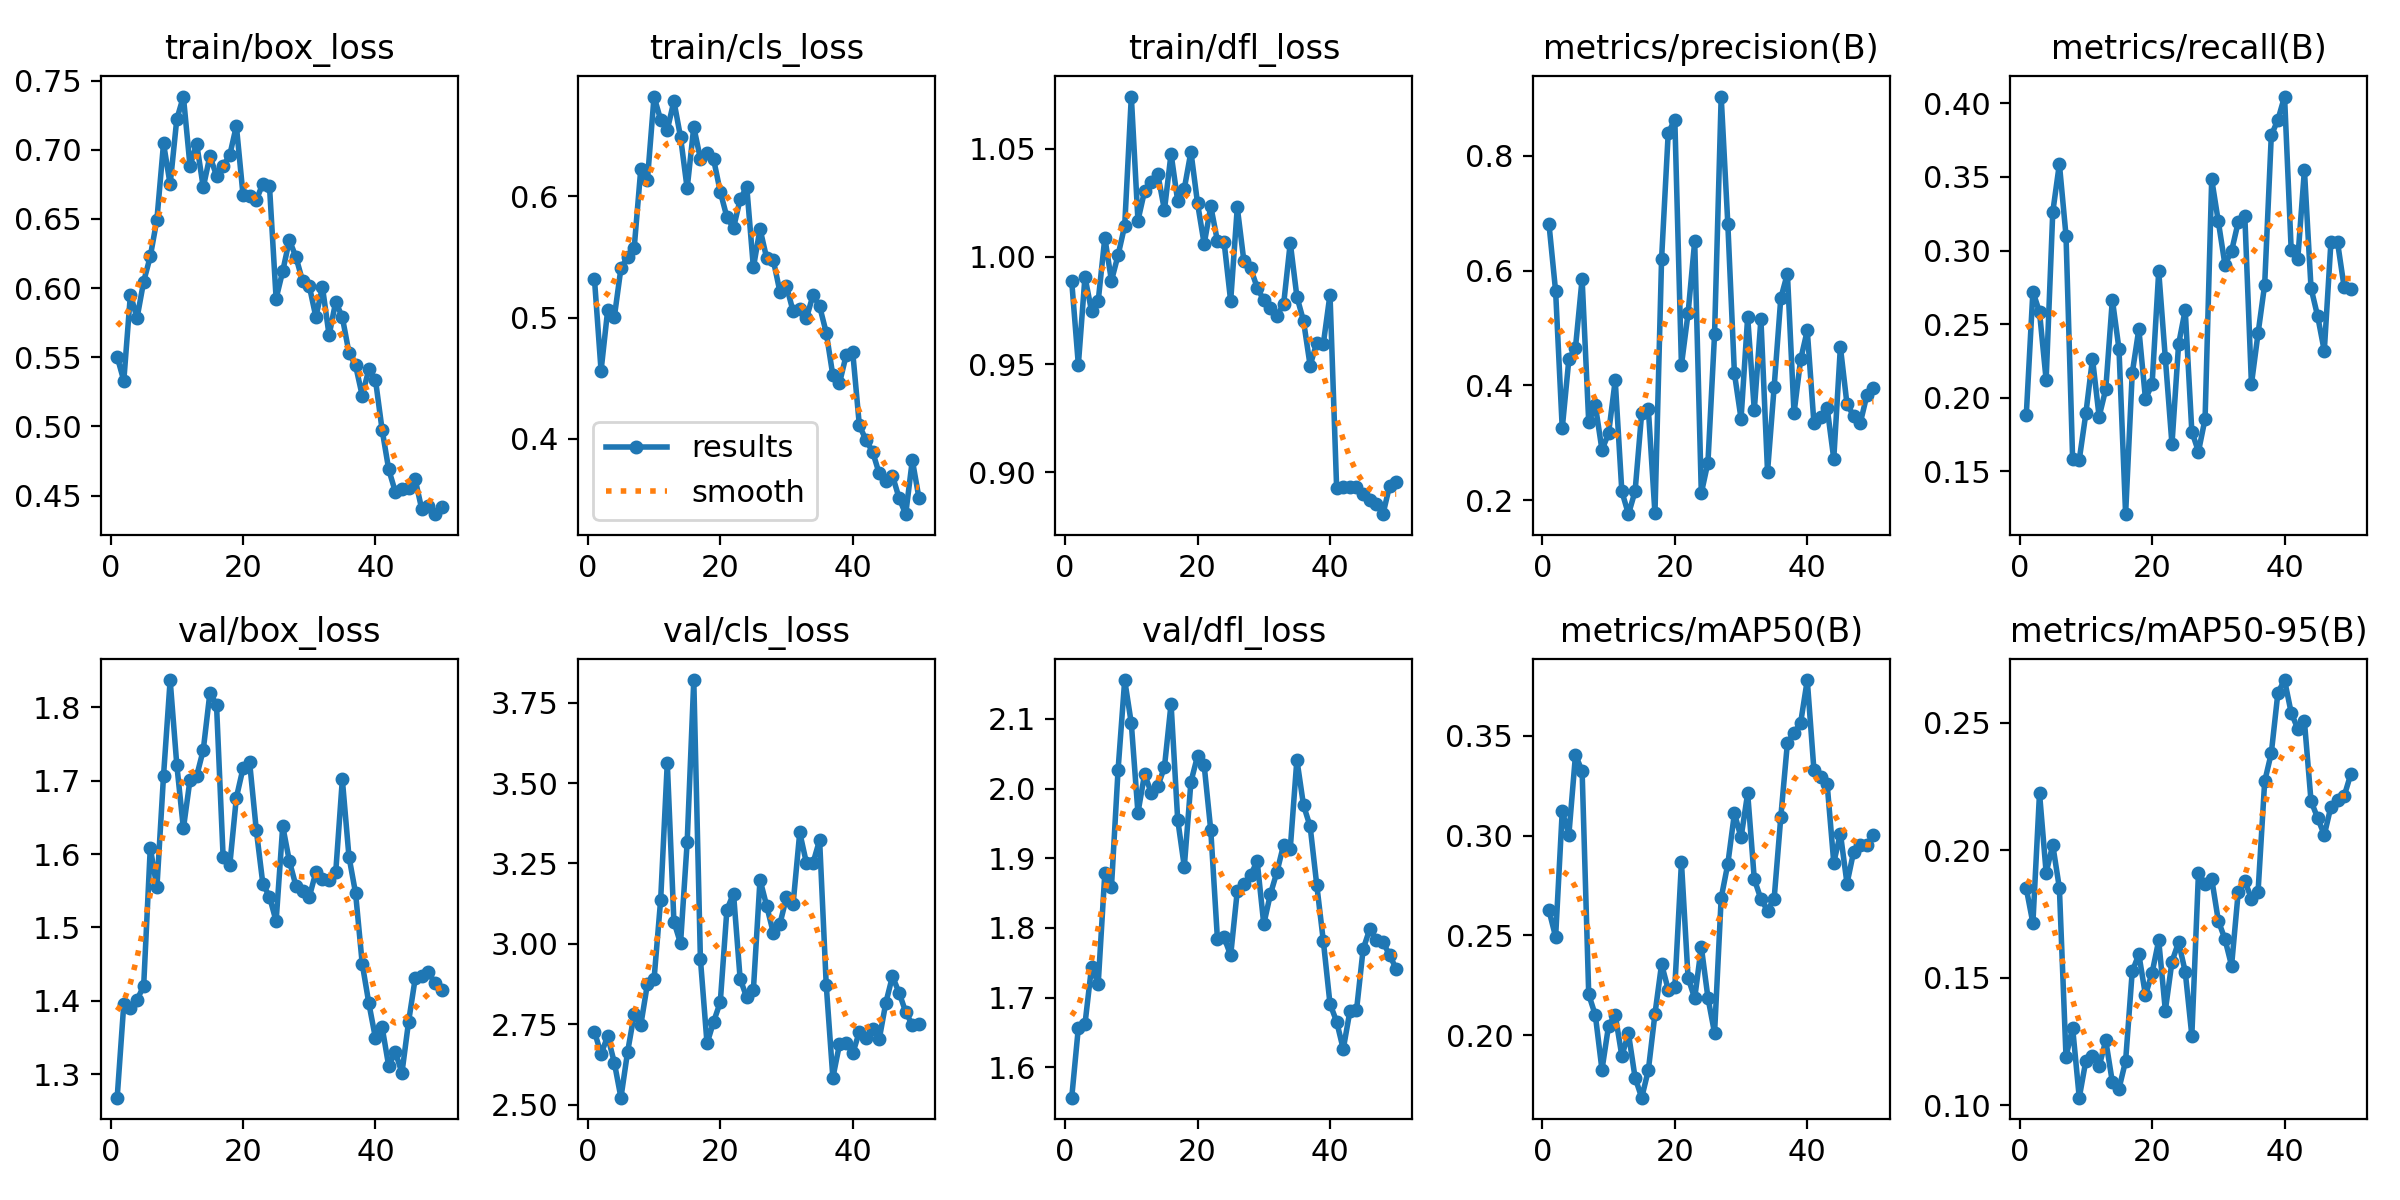

Values plotted in this chart, from the file beside it:
epoch, time, train/box_loss, train/cls_loss, train/dfl_loss, metrics/precision(B), metrics/recall(B), metrics/mAP50(B), metrics/mAP50-95(B), val/box_loss, val/cls_loss, val/dfl_loss, lr/pg0, lr/pg1, lr/pg2
1, 24.4, 0.5505, 0.532, 0.9885, 0.6809, 0.188, 0.2625, 0.1851, 1.268, 2.727, 1.556, 8.459e-05, 8.459e-05, 8.459e-05
2, 49.95, 0.533, 0.4561, 0.9498, 0.5641, 0.2721, 0.2492, 0.1715, 1.395, 2.657, 1.657, 0.0001734, 0.0001734, 0.0001734
3, 63.42, 0.5953, 0.5061, 0.9906, 0.325, 0.2581, 0.3122, 0.2225, 1.39, 2.713, 1.662, 0.0002585, 0.0002585, 0.0002585
4, 78.43, 0.5784, 0.5003, 0.9746, 0.4454, 0.2121, 0.3004, 0.1913, 1.401, 2.631, 1.744, 0.00034, 0.00034, 0.00034
5, 89.1, 0.6047, 0.5407, 0.9794, 0.4659, 0.3261, 0.3405, 0.2021, 1.42, 2.522, 1.72, 0.0004178, 0.0004178, 0.0004178
6, 105.9, 0.6229, 0.55, 1.009, 0.5856, 0.3588, 0.3324, 0.1853, 1.609, 2.663, 1.879, 0.0004919, 0.0004919, 0.0004919
7, 118.5, 0.6495, 0.5574, 0.9888, 0.3359, 0.3102, 0.2203, 0.1191, 1.554, 2.781, 1.859, 0.0005624, 0.0005624, 0.0005624
8, 132.2, 0.7045, 0.6229, 1.001, 0.365, 0.1582, 0.2099, 0.1305, 1.707, 2.748, 2.027, 0.0006293, 0.0006293, 0.0006293
9, 146.5, 0.675, 0.6137, 1.014, 0.2875, 0.1578, 0.1826, 0.103, 1.837, 2.876, 2.156, 0.0006472, 0.0006472, 0.0006472
10, 157.5, 0.722, 0.6826, 1.074, 0.3165, 0.1893, 0.2048, 0.1176, 1.722, 2.89, 2.093, 0.000632, 0.000632, 0.000632
11, 174.1, 0.7384, 0.6632, 1.017, 0.4089, 0.2264, 0.2101, 0.1195, 1.635, 3.138, 1.965, 0.0006167, 0.0006167, 0.0006167
12, 184.3, 0.6882, 0.655, 1.03, 0.2151, 0.1871, 0.1895, 0.1153, 1.701, 3.564, 2.021, 0.0006015, 0.0006015, 0.0006015
13, 199.7, 0.7045, 0.6788, 1.034, 0.1755, 0.2057, 0.2008, 0.1255, 1.706, 3.069, 1.994, 0.0005863, 0.0005863, 0.0005863
14, 213.5, 0.6729, 0.6491, 1.038, 0.2155, 0.2666, 0.1786, 0.1091, 1.742, 3.002, 2.003, 0.0005711, 0.0005711, 0.0005711
15, 225, 0.6954, 0.6066, 1.022, 0.3523, 0.2331, 0.1686, 0.1066, 1.819, 3.316, 2.031, 0.0005558, 0.0005558, 0.0005558
16, 240.5, 0.6813, 0.6574, 1.048, 0.3589, 0.1208, 0.1824, 0.1174, 1.804, 3.82, 2.122, 0.0005406, 0.0005406, 0.0005406
17, 251.9, 0.6885, 0.6311, 1.026, 0.1767, 0.2166, 0.2106, 0.1525, 1.596, 2.953, 1.956, 0.0005254, 0.0005254, 0.0005254
18, 267.5, 0.696, 0.6357, 1.031, 0.6204, 0.2466, 0.2355, 0.1592, 1.585, 2.69, 1.888, 0.0005102, 0.0005102, 0.0005102
19, 285.1, 0.7173, 0.6306, 1.049, 0.8395, 0.199, 0.2228, 0.1432, 1.677, 2.758, 2.01, 0.0004949, 0.0004949, 0.0004949
20, 297.6, 0.6674, 0.6039, 1.025, 0.8633, 0.2092, 0.224, 0.152, 1.717, 2.819, 2.047, 0.0004797, 0.0004797, 0.0004797
21, 312.7, 0.6662, 0.583, 1.006, 0.4355, 0.2859, 0.2866, 0.1647, 1.725, 3.106, 2.033, 0.0004645, 0.0004645, 0.0004645
22, 324.2, 0.6635, 0.5739, 1.023, 0.5255, 0.2267, 0.2287, 0.1372, 1.633, 3.156, 1.94, 0.0004492, 0.0004492, 0.0004492
23, 338.8, 0.6755, 0.5977, 1.007, 0.6513, 0.1684, 0.2185, 0.1564, 1.559, 2.891, 1.784, 0.000434, 0.000434, 0.000434
24, 352.8, 0.6736, 0.6079, 1.007, 0.2121, 0.2363, 0.2442, 0.164, 1.542, 2.833, 1.787, 0.0004188, 0.0004188, 0.0004188
25, 365.4, 0.5925, 0.5413, 0.9794, 0.2655, 0.2596, 0.2188, 0.1525, 1.508, 2.857, 1.761, 0.0004036, 0.0004036, 0.0004036
26, 380.5, 0.6122, 0.5732, 1.023, 0.489, 0.177, 0.201, 0.1274, 1.638, 3.2, 1.853, 0.0003883, 0.0003883, 0.0003883
27, 391.4, 0.6347, 0.5492, 0.9978, 0.9034, 0.1633, 0.2687, 0.1911, 1.59, 3.118, 1.863, 0.0003731, 0.0003731, 0.0003731
28, 406.7, 0.6224, 0.5476, 0.9947, 0.682, 0.1856, 0.2858, 0.1867, 1.557, 3.035, 1.875, 0.0003579, 0.0003579, 0.0003579
29, 417.4, 0.605, 0.5214, 0.9856, 0.4208, 0.3485, 0.3112, 0.1889, 1.55, 3.062, 1.896, 0.0003427, 0.0003427, 0.0003427
30, 433, 0.6018, 0.526, 0.9797, 0.3419, 0.3197, 0.2991, 0.1724, 1.541, 3.145, 1.805, 0.0003274, 0.0003274, 0.0003274
31, 445, 0.5792, 0.505, 0.976, 0.5192, 0.2904, 0.3213, 0.1652, 1.575, 3.125, 1.848, 0.0003122, 0.0003122, 0.0003122
32, 459.1, 0.6007, 0.5071, 0.9726, 0.3569, 0.2996, 0.2782, 0.1548, 1.567, 3.346, 1.881, 0.000297, 0.000297, 0.000297
33, 473.6, 0.5659, 0.4992, 0.9779, 0.5152, 0.3192, 0.2682, 0.1835, 1.565, 3.252, 1.92, 0.0002818, 0.0002818, 0.0002818
34, 484.7, 0.5902, 0.5185, 1.006, 0.2494, 0.3237, 0.2624, 0.188, 1.575, 3.251, 1.914, 0.0002665, 0.0002665, 0.0002665
35, 500.6, 0.5789, 0.5093, 0.9814, 0.3976, 0.2092, 0.2685, 0.1811, 1.702, 3.323, 2.041, 0.0002513, 0.0002513, 0.0002513
36, 510.9, 0.5533, 0.4875, 0.9701, 0.5519, 0.2437, 0.3092, 0.1838, 1.596, 2.872, 1.976, 0.0002361, 0.0002361, 0.0002361
37, 529.4, 0.5441, 0.4521, 0.9494, 0.5947, 0.2769, 0.3465, 0.2271, 1.547, 2.584, 1.946, 0.0002209, 0.0002209, 0.0002209
38, 540.1, 0.5223, 0.4457, 0.96, 0.3514, 0.3783, 0.3516, 0.2381, 1.451, 2.687, 1.862, 0.0002056, 0.0002056, 0.0002056
39, 557.3, 0.5413, 0.4686, 0.9597, 0.4452, 0.3889, 0.3567, 0.2619, 1.397, 2.693, 1.781, 0.0001904, 0.0001904, 0.0001904
40, 569.7, 0.5337, 0.4714, 0.9824, 0.4957, 0.4047, 0.378, 0.2668, 1.349, 2.659, 1.691, 0.0001752, 0.0001752, 0.0001752
41, 599.3, 0.4978, 0.4109, 0.8928, 0.3349, 0.3007, 0.3331, 0.254, 1.364, 2.726, 1.666, 0.00016, 0.00016, 0.00016
42, 610.4, 0.469, 0.3988, 0.893, 0.3447, 0.2945, 0.3295, 0.2477, 1.311, 2.708, 1.626, 0.0001447, 0.0001447, 0.0001447
43, 625.5, 0.4528, 0.3891, 0.8929, 0.361, 0.3547, 0.3259, 0.2507, 1.33, 2.737, 1.68, 0.0001295, 0.0001295, 0.0001295
44, 635.5, 0.4548, 0.3711, 0.8933, 0.272, 0.2744, 0.2865, 0.2193, 1.302, 2.703, 1.682, 0.0001143, 0.0001143, 0.0001143
45, 650.6, 0.4559, 0.365, 0.89, 0.4669, 0.2553, 0.3011, 0.2127, 1.371, 2.817, 1.769, 9.90472e-05, 9.90472e-05, 9.90472e-05
46, 661.5, 0.4618, 0.3693, 0.887, 0.367, 0.2318, 0.276, 0.206, 1.43, 2.899, 1.798, 8.3821e-05, 8.3821e-05, 8.3821e-05
47, 674.9, 0.4401, 0.3508, 0.8853, 0.3472, 0.3055, 0.2919, 0.2172, 1.433, 2.848, 1.782, 6.85948e-05, 6.85948e-05, 6.85948e-05
48, 684.6, 0.4426, 0.3375, 0.8805, 0.3343, 0.3056, 0.2954, 0.2198, 1.439, 2.788, 1.779, 5.33686e-05, 5.33686e-05, 5.33686e-05
49, 698.3, 0.4366, 0.3822, 0.8936, 0.3828, 0.2751, 0.2953, 0.2213, 1.424, 2.747, 1.761, 3.81424e-05, 3.81424e-05, 3.81424e-05
50, 712.3, 0.4419, 0.3509, 0.8955, 0.3953, 0.2736, 0.3005, 0.2299, 1.415, 2.75, 1.741, 2.29162e-05, 2.29162e-05, 2.29162e-05
